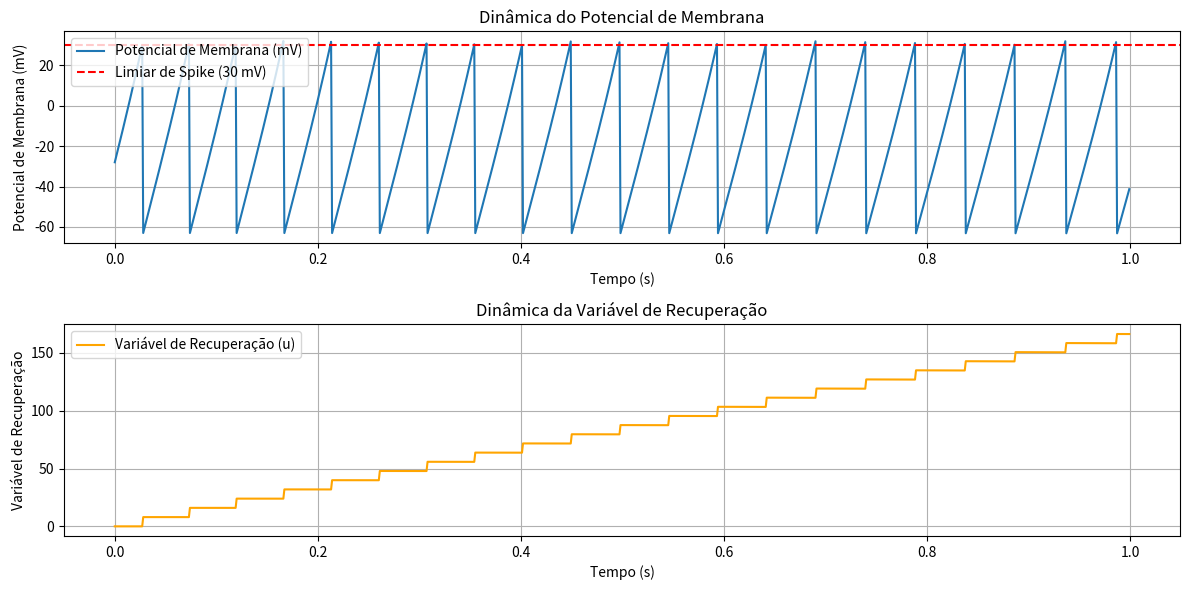

Here is the Python script that generated this plot:
import matplotlib.pyplot as plt

# Configuração inicial
voltage_array = []
# voltage_array = [3.3, 3.3, 3.3, 3.3, 3.3, 3.3, 3.3, 3.3, 3.3, 3.3]
for i in range(1000):
    voltage_array.append(3.3)

# Variáveis iniciais
membrane_potential = -30  # Potencial de membrana inicial (mV)
recovery_variable = 0  # Variável de recuperação inicial
time_step = 0.001  # Passo de tempo para a simulação (ms)
count_spikes = 0
# Constantes do modelo Izhikevich
a = 0.02
b = 0.2
c = -65
d = 8

# Histórico para visualização
membrane_potentials = []
recovery_variables = []
currents = []

def main():
    global membrane_potential, recovery_variable, count_spikes
    print(len(voltage_array))
    for i, voltage in enumerate(voltage_array):
        # Normalizar a tensão e calcular a corrente
        norm = normalize(voltage)
        current = calculate_current(norm)

        # Atualizar as variáveis de estado
        old_membrane_potential = membrane_potential
        old_recovery_variable = recovery_variable
        membrane_potential = calculate_membrane_potential(
            old_membrane_potential, old_recovery_variable, current
        )
        recovery_variable = calculate_recovery_variable(
            old_membrane_potential, old_recovery_variable
        )

        # Registra os valores para análise
        membrane_potentials.append(membrane_potential)
        recovery_variables.append(recovery_variable)
        currents.append(current)

        # Dispara um spike caso o potencial ultrapasse o limite
        if membrane_potential >= 30:
            print(f"Spike detectado no tempo {i * time_step:.4f}s!")
            membrane_potential = c
            recovery_variable += d
            count_spikes += 1

        # Imprime os valores para debug
        print(f"Iteração {i + 1}:")
        print(f"  Tensão normalizada: {norm:.4f}")
        print(f"  Corrente: {current:.2f}")
        print(f"  Potencial de membrana: {membrane_potential:.2f}")
        print(f"  Variável de recuperação: {recovery_variable:.2f}")
        print("-" * 40)

    # Plotar os resultados
    print(f"Total de spikes detectados: {count_spikes}")
    plot_results()

def normalize(voltage):
    """Normaliza a tensão para o intervalo esperado."""
    return (voltage - 1.65) / (3.3 - 1.65)

def calculate_current(norm):
    """Calcula a corrente com base na tensão normalizada."""
    return 2000 * norm  # Corrente arbitrária (pico Ampères)

def calculate_membrane_potential(old_membrane_potential, old_recovery_variable, current):
    """Calcula o próximo potencial de membrana."""
    return old_membrane_potential + time_step * (
        0.04 * old_membrane_potential**2
        + 5 * old_membrane_potential
        + 140
        - old_recovery_variable
        + current
    )

def calculate_recovery_variable(old_membrane_potential, old_recovery_variable):
    """Calcula a próxima variável de recuperação."""
    return old_recovery_variable + time_step * (
        a * (b * old_membrane_potential - old_recovery_variable)
    )

def plot_results():
    """Plota os resultados da simulação."""
    time = [i * time_step for i in range(len(membrane_potentials))]
    
    plt.figure(figsize=(12, 6))

    # Plot do potencial de membrana
    plt.subplot(2, 1, 1)
    plt.plot(time, membrane_potentials, label="Potencial de Membrana (mV)")
    plt.axhline(30, color="red", linestyle="--", label="Limiar de Spike (30 mV)")
    plt.xlabel("Tempo (s)")
    plt.ylabel("Potencial de Membrana (mV)")
    plt.title("Dinâmica do Potencial de Membrana")
    plt.legend()
    plt.grid()

    # Plot da variável de recuperação
    plt.subplot(2, 1, 2)
    plt.plot(time, recovery_variables, label="Variável de Recuperação (u)", color="orange")
    plt.xlabel("Tempo (s)")
    plt.ylabel("Variável de Recuperação")
    plt.title("Dinâmica da Variável de Recuperação")
    plt.legend()
    plt.grid()

    plt.tight_layout()
    plt.show()

# Executa o programa
main()
